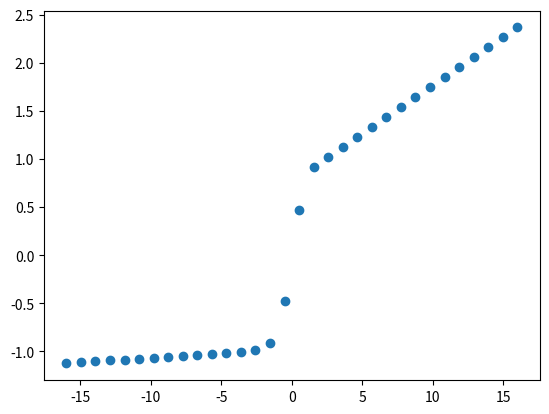

The script that saved this image:

import math
import numpy as np
import matplotlib.pyplot as plt

# Gets the damage value for interpolation
#   x_f and y_f for scaling (0, 1)
#   x_t and y_t for translating
#   g_1 and g_2 are left and right gradients (0, 1)
def get_damage(x_list, x_f, y_f, x_t, y_t, g_1, g_2):
    
    # Check values
    if x_f == 0 or y_f == 0 or g_1 > x_f*y_f or g_2 > x_f*y_f:
        return -1
    
    # Get all possible values
    f_0 = lambda x : y_f*math.tanh(x_f*x - x_t) + y_t
    x_1 = (x_t - math.atanh(math.sqrt(1 - g_1/y_f/x_f))) / x_f
    x_2 = (x_t + math.atanh(math.sqrt(1 - g_2/y_f/x_f))) / x_f
    
    # Determine which part of the curve the x_0 value lies
    new_x_list = []
    for x in x_list:
        if x < x_1:
            new_x_list.append(g_1 * (x-x_1) + f_0(x_1))
        elif x > x_2:
            new_x_list.append(g_2 * (x-x_2) + f_0(x_2))
        else:
            new_x_list.append(f_0(x))
    return new_x_list

x_list = list(np.linspace(-16, 16, 32))
y_list = get_damage(x_list, 1, 1, 0, 0, 0.01, 0.1)
plt.scatter(x_list, y_list)
plt.savefig("plot")
